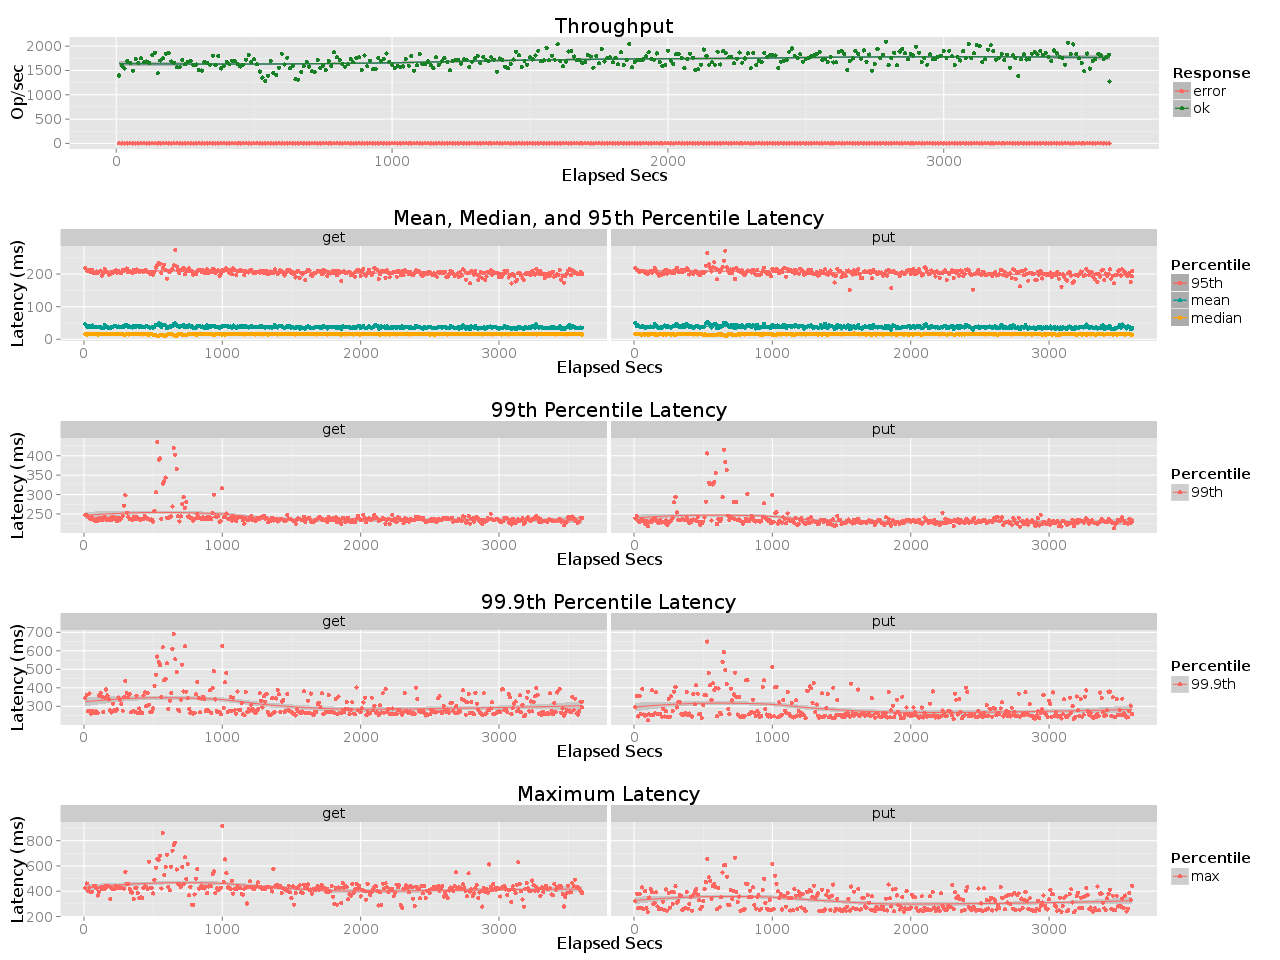

The file beside this chart, header and first rows:
elapsed, window, total, successful, failed
10, 10, 13964, 13964, 0
20, 10, 16003, 16003, 0
30, 10, 15393, 15393, 0
40, 10, 16908, 16908, 0
50, 10, 16547, 16547, 0
60, 10, 14954, 14954, 0
70, 10, 17372, 17372, 0
80, 10, 16540, 16540, 0
90, 10, 17520, 17520, 0
100, 10, 16692, 16692, 0
110, 10, 16863, 16863, 0
120, 10, 16497, 16497, 0
130, 10, 18208, 18208, 0
140, 10, 18666, 18666, 0
150, 10, 14417, 14417, 0
160, 10, 17059, 17059, 0
170, 10, 17487, 17487, 0
180, 10, 18422, 18422, 0
190, 10, 18658, 18658, 0
200, 10, 16862, 16862, 0
210, 10, 16604, 16604, 0
220, 10, 15654, 15654, 0
230, 10, 15663, 15663, 0
240, 10, 17151, 17151, 0
250, 10, 16262, 16262, 0
260, 10, 16758, 16758, 0
270, 10, 16925, 16925, 0
280, 9.998, 16153, 16153, 0
290, 10, 16234, 16234, 0
300, 10, 15096, 15096, 0
310, 9.998, 14994, 14994, 0
320, 10, 16741, 16741, 0
330, 10, 16520, 16520, 0
340, 9.998, 16203, 16203, 0
350, 10, 18071, 18071, 0
360, 9.996, 16080, 16080, 0
370, 10, 18031, 18031, 0
380, 10, 15421, 15421, 0
390, 9.999, 15902, 15902, 0
400, 10, 16796, 16796, 0
410, 10, 16269, 16269, 0
420, 9.999, 16992, 16992, 0
430, 10, 16879, 16879, 0
440, 10, 16393, 16393, 0
450, 10, 15832, 15832, 0
460, 9.996, 16213, 16213, 0
470, 10, 17218, 17218, 0
480, 10, 18221, 18221, 0
490, 10, 16682, 16682, 0
500, 10, 17294, 17294, 0
510, 10, 16289, 16289, 0
520, 10, 14786, 14786, 0
530, 10, 13537, 13537, 0
540, 10, 12863, 12863, 0
550, 10, 13909, 13909, 0
560, 10, 16930, 16930, 0
570, 10, 14440, 14440, 0
580, 10, 14054, 14054, 0
590, 10, 15533, 15533, 0
600, 10, 18451, 18451, 0
... 301 more rows
